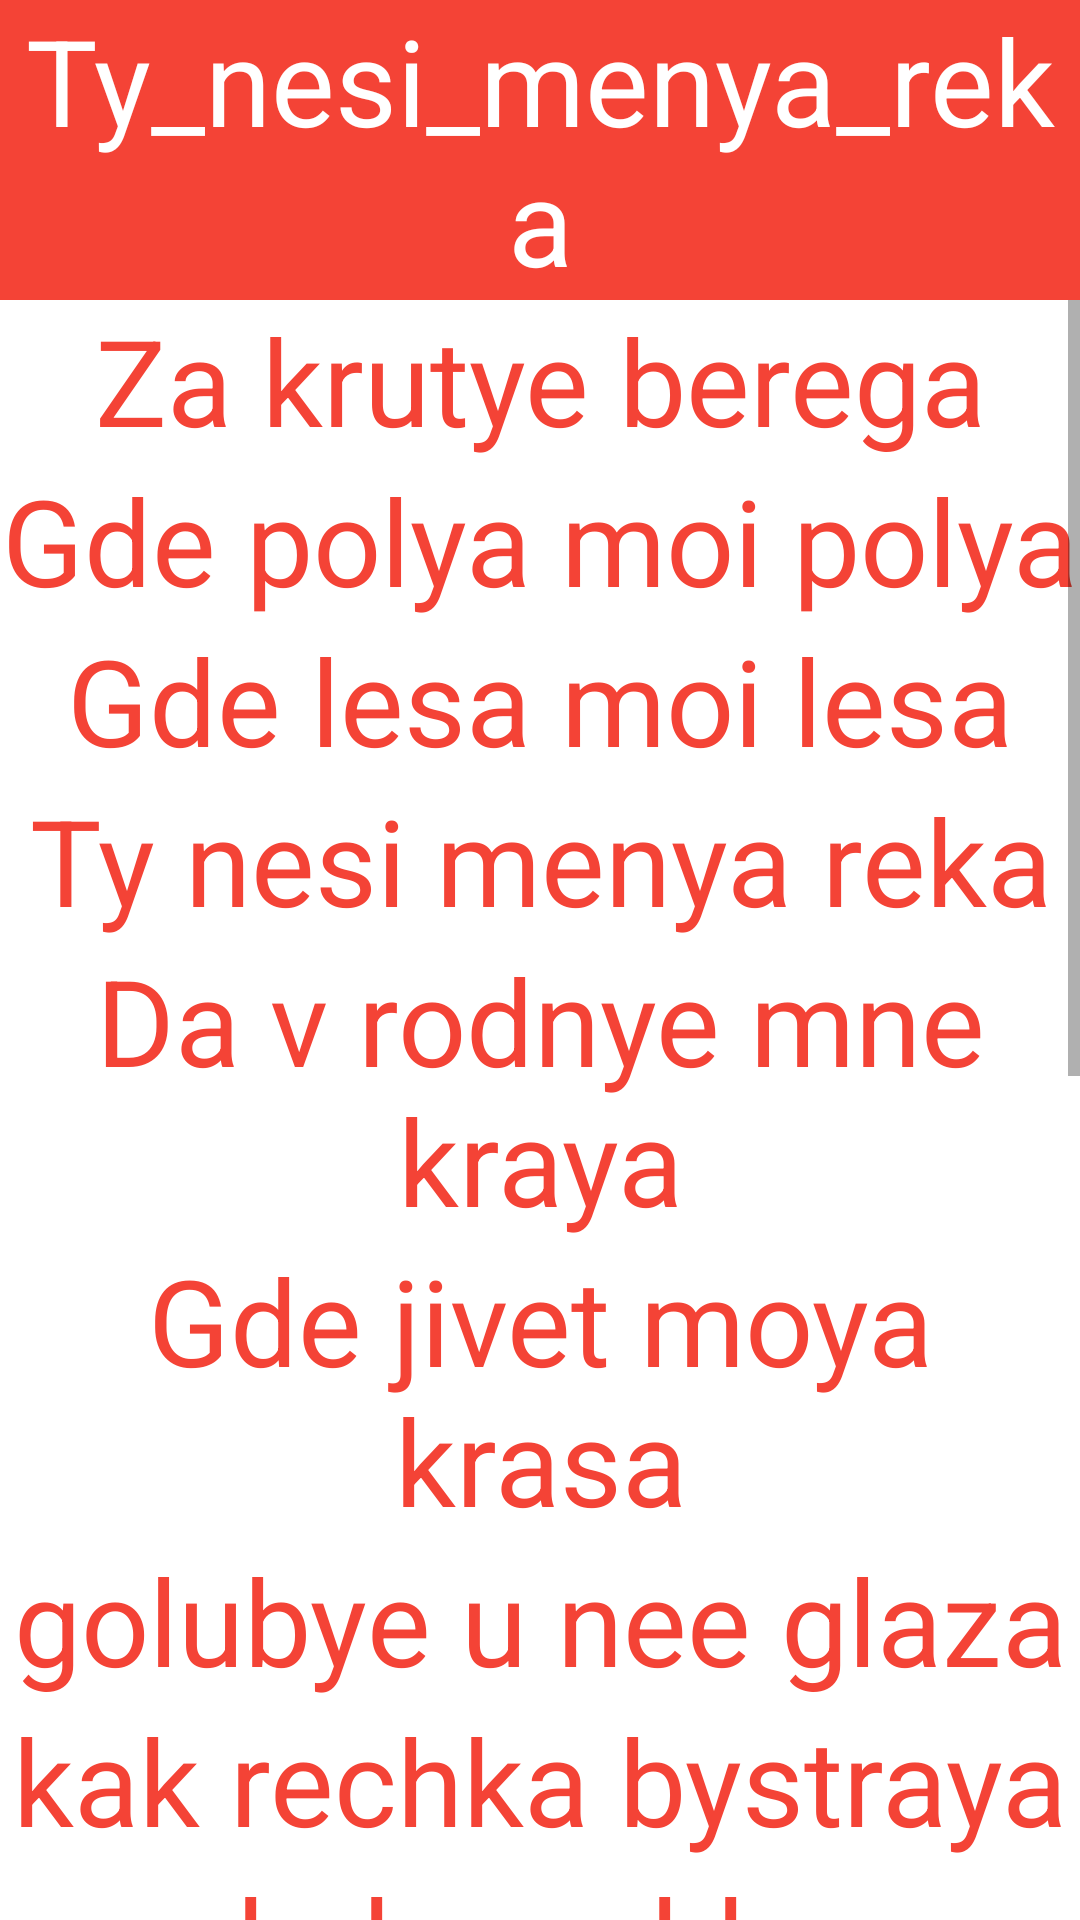

This screen was rendered from an Android layout file. Write that file and the resources it references.
<!-- AndroidManifest.xml: application theme Theme.Lolkekcheburek -->
<!-- res/layout/activity_2.xml -->
<?xml version="1.0" encoding="utf-8"?>
<LinearLayout xmlns:tools="http://schemas.android.com/tools"
    android:layout_width="match_parent"
    android:layout_height="match_parent"
    xmlns:android="http://schemas.android.com/apk/res/android"
    tools:ignore="ExtraText"
    android:orientation="vertical">
<LinearLayout
    android:layout_width="match_parent"
    android:layout_height="wrap_content"
    android:orientation="horizontal"
    android:background="#F44336">

    <TextView
        android:layout_width="match_parent"
        android:layout_height="wrap_content"
        android:text="Ty_nesi_menya_reka"
        android:textAlignment="center"
        android:textColor="#FFFFFF"
        android:textSize="40dp" />

</LinearLayout>

    <ScrollView
        android:layout_width="match_parent"
        android:layout_height="match_parent">
        <LinearLayout
            android:layout_width="match_parent"
            android:layout_height="wrap_content"
            android:orientation="vertical"
            >
        <TextView
            android:layout_width="match_parent"
            android:layout_height="wrap_content"
            android:text="Za krutye berega"
            android:textAlignment="center"
            android:textColor="#F44336"
            android:textSize="40dp" />
        <TextView
            android:layout_width="match_parent"
            android:layout_height="wrap_content"
            android:text="Gde polya moi polya"
            android:textAlignment="center"
            android:textColor="#F44336"
            android:textSize="40dp" />
            <TextView
                android:layout_width="match_parent"
                android:layout_height="wrap_content"
                android:text="Gde lesa moi lesa"
                android:textAlignment="center"
                android:textColor="#F44336"
                android:textSize="40dp" />
            <TextView
                android:layout_width="match_parent"
                android:layout_height="wrap_content"
                android:text="Ty nesi menya reka"
                android:textAlignment="center"
                android:textColor="#F44336"
                android:textSize="40dp" />
            <TextView
                android:layout_width="match_parent"
                android:layout_height="wrap_content"
                android:text="Da v rodnye mne kraya"
                android:textAlignment="center"
                android:textColor="#F44336"
                android:textSize="40dp" />
            <TextView
                android:layout_width="match_parent"
                android:layout_height="wrap_content"
                android:text="Gde jivet moya krasa"
                android:textAlignment="center"
                android:textColor="#F44336"
                android:textSize="40dp" />
            <TextView
                android:layout_width="match_parent"
                android:layout_height="wrap_content"
                android:text="golubye u nee glaza"
                android:textAlignment="center"
                android:textColor="#F44336"
                android:textSize="40dp" />
            <TextView
                android:layout_width="match_parent"
                android:layout_height="wrap_content"
                android:text="kak rechka bystraya"
                android:textAlignment="center"
                android:textColor="#F44336"
                android:textSize="40dp" />
            <TextView
                android:layout_width="match_parent"
                android:layout_height="wrap_content"
                android:text="kak nochka temnaya"
                android:textAlignment="center"
                android:textColor="#F44336"
                android:textSize="40dp" />
            <TextView
                android:layout_width="match_parent"
                android:layout_height="wrap_content"
                android:text="kak odinokaya luna"
                android:textAlignment="center"
                android:textColor="#F44336"
                android:textSize="40dp" />
            <TextView
                android:layout_width="match_parent"
                android:layout_height="wrap_content"
                android:text="na nebe jdet menya ona"
                android:textAlignment="center"
                android:textColor="#F44336"
                android:textSize="40dp" />
            <TextView
                android:layout_width="match_parent"
                android:layout_height="wrap_content"
                android:text="za tumanom ogonek"
                android:textAlignment="center"
                android:textColor="#F44336"
                android:textSize="40dp" />
            <TextView
                android:layout_width="match_parent"
                android:layout_height="wrap_content"
                android:text="kak je on eche dalek"
                android:textAlignment="center"
                android:textColor="#F44336"
                android:textSize="40dp" />
            <TextView
                android:layout_width="match_parent"
                android:layout_height="wrap_content"
                android:text="ty mne veter pomogi"
                android:textAlignment="center"
                android:textColor="#F44336"
                android:textSize="40dp" />
            <TextView
                android:layout_width="match_parent"
                android:layout_height="wrap_content"
                android:text="miloi vestochku schepni"
                android:textAlignment="center"
                android:textColor="#F44336"
                android:textSize="40dp" />
        </LinearLayout>
    </ScrollView>
</LinearLayout>
<!-- resources referenced by this layout -->
<resources>
  <style name="Theme.Lolkekcheburek" parent="Theme.MaterialComponents.DayNight.DarkActionBar">
          
          <item name="colorPrimary">@color/purple_500</item>
          <item name="colorPrimaryVariant">@color/purple_700</item>
          <item name="colorOnPrimary">@color/white</item>
          
          <item name="colorSecondary">@color/teal_200</item>
          <item name="colorSecondaryVariant">@color/teal_700</item>
          <item name="colorOnSecondary">@color/black</item>
          
          <item name="android:statusBarColor" tools:targetApi="l">?attr/colorPrimaryVariant</item>
          
      </style>
  <!-- not gathered from this repository: default colours our renderer supplied (Android Studio template values) -->
  <color name="purple_500">#FF6200EE</color>
  <color name="purple_700">#FF3700B3</color>
  <color name="teal_200">#FF03DAC5</color>
  <color name="teal_700">#FF018786</color>
  <color name="black">#FF000000</color>
  <color name="white">#FFFFFFFF</color>
</resources>
